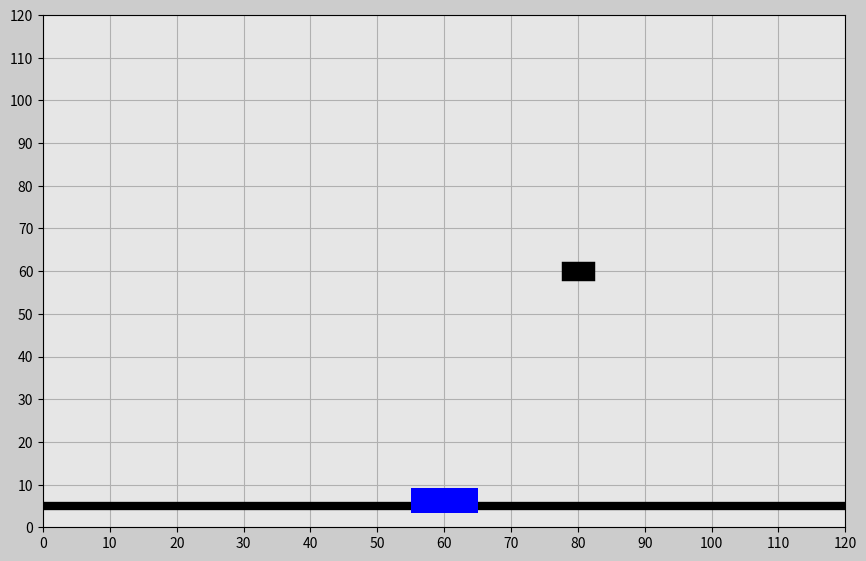

Write Python code to recreate this figure.
import matplotlib.pyplot as plt
import matplotlib.gridspec as gridspec
import matplotlib.animation as animation
import numpy as np
import random


environment_rows = 13*8
environment_columns = 82

q_values = np.zeros((environment_rows, environment_columns, 2))

actions = ['right', 'left']

rewards = np.full((environment_rows, environment_columns), -1)

#assign the reward
for i in range(0, environment_columns):
    for j in range(0, 2):
        rewards[8*8-j][i] = 100 - (j*5)
        rewards[8*8+j][i] = 100 - (j*5)
for i in range(0, environment_columns):
    for j in range(2, 4):
        rewards[8*8-j][i] = 20 + (j*3)
        rewards[8*8+j][i] = 40 + (j*3)
for i in range(0, environment_columns):
    for j in range(4, 6):
        rewards[8*8-j][i] = 5 + (j*2)
        rewards[8*8+j][i] = 20 + (j*2)
for i in range(0, environment_columns):
   for j in range(47, 0, -1):
      rewards[j][i] = -10 - (j*1)
for i in range(3, environment_columns):
    for j in range(0, 54):
        rewards[j][i] -= 5

#assign the terminal state
for i in range(0, environment_rows):
    rewards[i][81] = -100

for i in range(0, environment_columns):
   rewards[environment_rows-1][i] = -100
   rewards[0][i] = -100

print(rewards)

## Helper function ##

def is_terminal_state(current_row_index, current_column_index):
    if rewards[current_row_index, current_column_index] == -100:
        return True
    else:
        return False

#define a function that will choose a random, non-terminal starting location
def get_starting_location():
  #get a random row and column index
  current_row_index = np.random.randint(environment_rows)
  current_column_index = np.random.randint(environment_columns)
  #continue choosing random row and column indexes until a non-terminal state is identified
  while is_terminal_state(current_row_index, current_column_index):
    current_row_index = np.random.randint(environment_rows)
    current_column_index = np.random.randint(environment_columns)
  return current_row_index, current_column_index

#define an epsilon greedy algorithm that will choose which action to take next (i.e., where to move next)
def get_next_action(current_row_index, current_column_index, epsilon):
  #if a randomly chosen value between 0 and 1 is less than epsilon,
  #then choose the most promising value from the Q-table for this state.
  if np.random.random() < epsilon:
    return np.argmax(q_values[current_row_index, current_column_index])
  else: #choose a random action
    return np.random.randint(2)
  
def get_next_location(current_row_index, current_column_index, action_index):
  new_row_index = current_row_index
  new_column_index = current_column_index
  #cube falling
  new_column_index += 1
  #train action
  if actions[action_index] == 'right' and current_row_index < environment_rows - 1:
    new_row_index += 1
  elif actions[action_index] == 'left' and current_row_index > 0:
    new_row_index -= 1
  return new_row_index, new_column_index

def get_shortest_path(start_row_index, start_column_index):
  #return immediately if this is an invalid starting location
  if is_terminal_state(start_row_index, start_column_index):
    return []
  else: #if this is a 'legal' starting location
    current_row_index, current_column_index = start_row_index, start_column_index
    shortest_path = []
    action_path = []
    shortest_path.append([current_row_index, current_column_index])
    #continue moving along the path until we reach the goal (i.e., the item packaging location)
    while not is_terminal_state(current_row_index, current_column_index):
      #get the best action to take
      action_index = get_next_action(current_row_index, current_column_index, 1.)
      action_path.append(action_index)
      #move to the next location on the path, and add the new location to the list
      current_row_index, current_column_index = get_next_location(current_row_index, current_column_index, action_index)
      shortest_path.append([current_row_index, current_column_index])
    return shortest_path, action_path

### Train ###
#define training parameters
epsilon = 0.8 #the percentage of time when we should take the best action (instead of a random action)
discount_factor = 0.6 #discount factor for future rewards
learning_rate = 0.7 #the rate at which the AI agent should learn

#train until it reached the reward
while(np.max(q_values)< 200):
    for episode in range(2000):
        #get the starting location for this episode
        row_index, column_index = get_starting_location()

        #continue taking actions (i.e., moving) until we reach a terminal state
        #(i.e., until we reach the item packaging area or crash into an item storage location)
        while not is_terminal_state(row_index, column_index):
            #choose which action to take (i.e., where to move next)
            action_index = get_next_action(row_index, column_index, epsilon)

            #perform the chosen action, and transition to the next state (i.e., move to the next location)
            old_row_index, old_column_index = row_index, column_index #store the old row and column indexes
            row_index, column_index = get_next_location(row_index, column_index, action_index)

            #receive the reward for moving to the new state, and calculate the temporal difference
            reward = rewards[row_index, column_index]
            old_q_value = q_values[old_row_index, old_column_index, action_index]
            temporal_difference = reward + (discount_factor * np.max(q_values[row_index, column_index])) - old_q_value

            #update the Q-value for the previous state and action pair
            new_q_value = old_q_value + (learning_rate * temporal_difference)
            q_values[old_row_index, old_column_index, action_index] = new_q_value

print('Training complete!')
print(np.max(q_values))

#getting the shortest path and the action it takes from the initial position
shortest_path, action_path = get_shortest_path(48, 0)
print(shortest_path)

##########################################################

#initialize input values
trials=2
incl_angle = 0 #no incline angle
g=10
mass_cart=100 # [kg]

trials_global=trials

dt=0.0625
t0=0
t_end=5
t=np.arange(t0,t_end+dt,dt)

F_g=-mass_cart*g

displ_rail=np.zeros((trials,len(t)))
v_rail=np.zeros((trials,len(t)))
a_rail=np.zeros((trials,len(t)))
pos_x_train=np.zeros((trials,len(t)))
pos_y_train=np.zeros((trials,len(t)))
e=np.zeros((trials,len(t)))
e_dot=np.zeros((trials,len(t)))
e_int=np.zeros((trials,len(t)))

pos_x_cube=np.zeros((trials,len(t)))
pos_y_cube=np.zeros((trials,len(t)))

F_ga_t=F_g*np.sin(incl_angle) #tangential component of the gravity force
init_pos_x=60
init_pos_y=120*np.tan(incl_angle)+6.5
init_displ_rail= (init_pos_x**2+init_pos_y**2)**(0.5)
init_vel_rail=0
init_a_rail=0

init_pos_x_global=120 #used for determining the dimensions of the animation window.

trials_magn=trials
history=np.ones(trials)
while(trials>0): #determines how many times cube falls down
    pos_x_cube_ref = 80
    pos_y_cube_ref = 60
    times=trials_magn-trials
    pos_x_cube[times]=pos_x_cube_ref
    pos_y_cube[times]=pos_y_cube_ref-g/2*t**2
    win=False
    delta=1
    F_net = 0

    for i in range(1,len(t)):
        #insert the initial values into the beginning of the predefined arrays.
        if i==1:
            displ_rail[times][0]=init_displ_rail
            pos_x_train[times][0]=init_pos_x
            pos_y_train[times][0]=init_pos_y
            v_rail[times][0]=init_vel_rail
            a_rail[times][0]=init_a_rail

        # 1540 is the approximate force needed to move the train 1 grid/second
        if action_path[i-1] == 0:
           F_net = 1540
        elif action_path[i-1] == 1:
           F_net = -1540
        
        displ_rail[times][i]=displ_rail[times][i-1]+(F_net/mass_cart)*dt
        pos_x_train[times][i]=displ_rail[times][i]*np.cos(incl_angle)
        pos_y_train[times][i]= init_pos_y

        pos_x_cube[times][i]=pos_x_cube[times][i]
        pos_y_cube[times][i]=pos_y_cube[times][i] - 1/2*g*(dt**2)

        #try to catch it
        if (pos_x_train[times][i]-5<pos_x_cube[times][i]+3 and pos_x_train[times][i]+5>pos_x_cube[times][i]-3) or win==True:
            if (pos_y_train[times][i]<pos_y_cube[times][i]-2 and pos_y_train[times][i]+8>pos_y_cube[times][i]) or win==True:
                win=True
                if delta==1:
                    change=pos_x_train[times][i]-pos_x_cube[times][i]
                    delta=0
                pos_x_cube[times][i]=pos_x_train[times][i]-change+0.4
                pos_y_cube[times][i]=pos_y_train[times][i]+5

    init_pose_x = 60
    init_pos_y = 120*np.tan(incl_angle)+6.5
    init_displ_rail= (init_pos_x**2+init_pos_y**2)**(0.5)
    init_vel_rail=v_rail[times][-1]
    init_a_rail=a_rail[times][-1]
    history[times]=delta
    trials=trials-1

############################## ANIMATION #################################
len_t=len(t)
frame_amount=len(t)*trials_global
def update_plot(num):

    platform.set_data([pos_x_train[int(num/len_t)][num-int(num/len_t)*len_t]-3.1,\
    pos_x_train[int(num/len_t)][num-int(num/len_t)*len_t]+3.1],\
    [pos_y_train[int(num/len_t)][num-int(num/len_t)*len_t],\
    pos_y_train[int(num/len_t)][num-int(num/len_t)*len_t]])

    cube.set_data([pos_x_cube[int(num/len_t)][num-int(num/len_t)*len_t]-1,\
    pos_x_cube[int(num/len_t)][num-int(num/len_t)*len_t]+1],\
    [pos_y_cube[int(num/len_t)][num-int(num/len_t)*len_t],\
    pos_y_cube[int(num/len_t)][num-int(num/len_t)*len_t]])

    if trials_magn*len_t==num+1 and num>0: # All attempts must be successful
        if sum(history)==0:
            success.set_text('CONGRATS!')
        else:
            again.set_text('TRY AGAIN')

    return platform,cube,success,again

fig=plt.figure(figsize=(16,9),dpi=120,facecolor=(0.8,0.8,0.8))
gs=gridspec.GridSpec(4,3)

# Create main window
ax_main=fig.add_subplot(gs[0:3,0:2],facecolor=(0.9,0.9,0.9))
plt.xlim(0,init_pos_x_global)
plt.ylim(0,init_pos_x_global)
plt.xticks(np.arange(0,init_pos_x_global+1,10))
plt.yticks(np.arange(0,init_pos_x_global+1,10))
plt.grid(True)

rail=ax_main.plot([0,init_pos_x_global],[5,init_pos_x_global*np.tan(incl_angle)+5],'k',linewidth=6)
platform,=ax_main.plot([],[],'b',linewidth=18)
cube,=ax_main.plot([],[],'k',linewidth=14)

bbox_props_success=dict(boxstyle='square',fc=(0.9,0.9,0.9),ec='g',lw='1')
success=ax_main.text(40,60,'',size='20',color='g',bbox=bbox_props_success)

bbox_props_again=dict(boxstyle='square',fc=(0.9,0.9,0.9),ec='r',lw='1')
again=ax_main.text(30,60,'',size='20',color='r',bbox=bbox_props_again)

pid_ani=animation.FuncAnimation(fig,update_plot,
    frames=frame_amount,interval=20,repeat=False,blit=True)
plt.show()

























##################################
